Dataset: fog (GitHub, itskevinshi/comp-vision-project). Classes: apple apple scab, apple black rot, apple cedar apple rust, apple healthy, blueberry healthy, cherry including sour powdery mildew, cherry including sour healthy, corn (maize) cercospora leaf spot gray leaf spot, corn common rust, corn northern leaf blight, corn healthy, grape black rot, grape esca black measles, grape leaf blight (isariopsis leaf spot), grape healthy, orange Huanglongbing citrus greening, peach bacterial spot, peach healthy, bell pepper bacterial spot, bell pepper healthy, potato early blight, potato late blight, potato healthy, raspberry healthy, soybean healthy, squash powdery mildew, strawberry leaf scorch, strawberry healthy, tomato bacterial spot, tomato early blight, tomato late blight, tomato leaf mold, tomato septoria leaf spot, tomato spider mites two spotted spider mite, tomato target spot, tomato yellow leaf curl virus, tomato mosaic virus, tomato healthy.

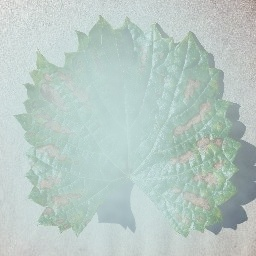
Label: grape esca black measles

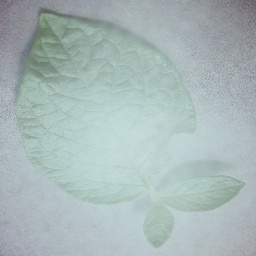
Label: potato late blight

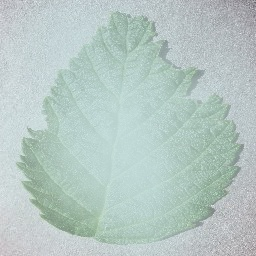
Label: raspberry healthy

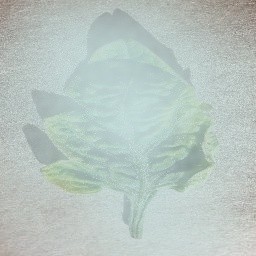
Label: tomato yellow leaf curl virus

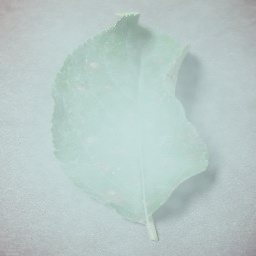
Label: apple cedar apple rust

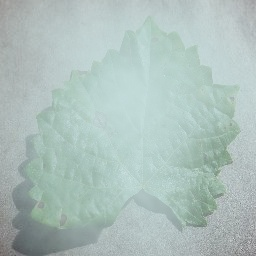
Label: grape black rot
